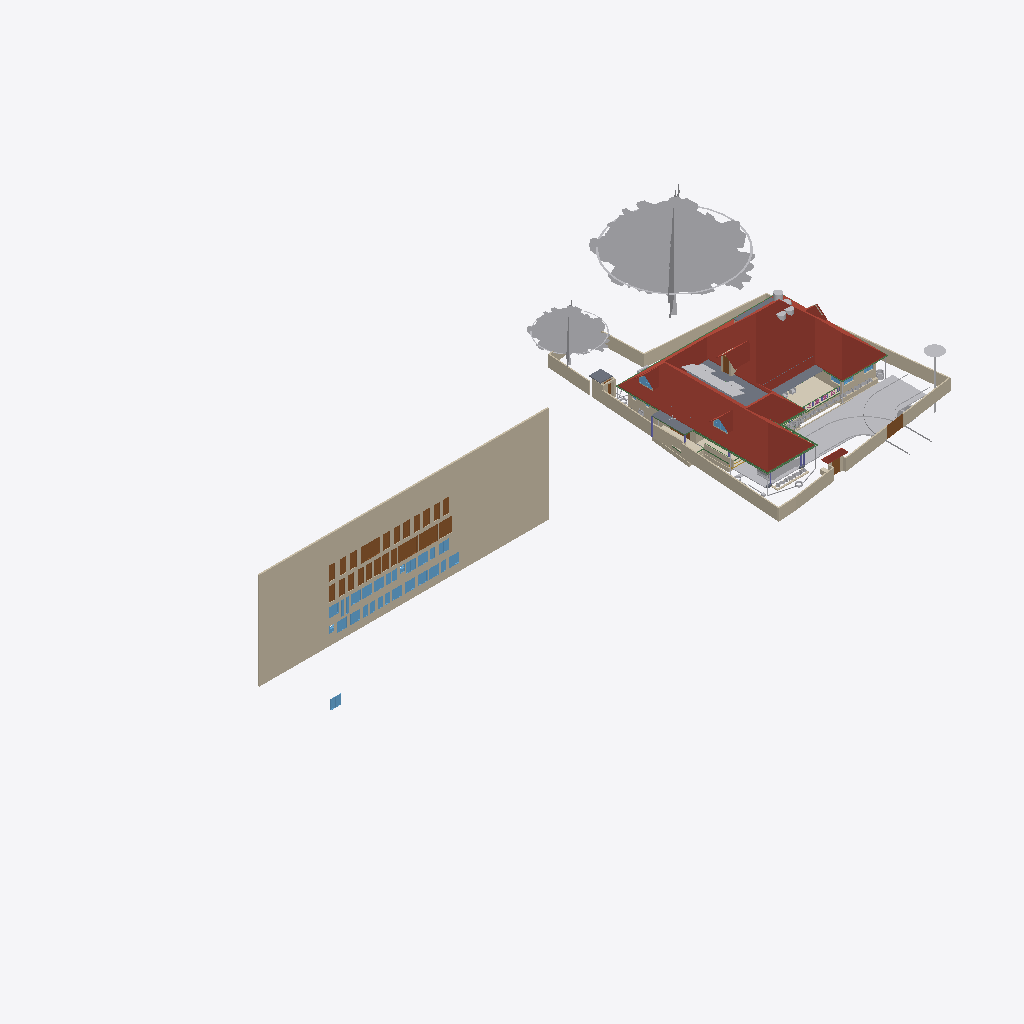
Isometric view of an IFC building model (IFC-SPF (STEP), schema IFC4X3, length unit metre), seen from the south-west, elements coloured by IFC class (only those large enough to see are counted): 38 walls (beige), 32 windows (light blue), 28 other elements (light grey), 28 doors (brown), 10 beams (green), 6 roofs (red-brown), 5 slabs (grey), 2 coverings (cream), 1 column (violet).
Extent 101.4 m × 45.8 m × 45.1 m (x, y, z). Storeys (10): GF at 0.00 m; 00 at 0.00 m; FFtop at 0.00 m; GFLintel at 0.00 m; FF at 0.00 m; Footing at 0.00 m; Verandah at 0.00 m; Plumbing at 0.00 m; schedule at 0.00 m; Electrical at 0.00 m. Elements (2662): 484 IfcSystemFurnitureElement, 465 IfcBuildingElementProxy, 292 IfcWall, 253 IfcBeam, 228 IfcCovering, 157 IfcSwitchingDevice, 86 IfcLightFixture, 79 IfcPipeSegment, 59 IfcOutlet, 57 IfcFurniture, 55 IfcGeographicElement, 55 IfcWindow.

HEADER;
FILE_DESCRIPTION(('ViewDefinition[DesignTransferView]'),'2;1');
FILE_NAME('Sreekesh.ifc','2026-06-24T19:33:54+05:30',(),(),'IfcOpenShell 0.8.5','Bonsai 0.8.5','Nobody');
FILE_SCHEMA(('IFC4X3'));
ENDSEC;
DATA;
#1=IFCPROJECT('0aPvmvJuf5owphcfiKWAsN',$,'My Project',$,$,$,$,(#14,#26),#9);
#30=IFCSITE('3jTVXq97zE2OZTfzZH9iYT',$,'My Site',$,$,#53,$,$,$,$,$,$,$,$);
#211744=IFCSITE('2pH2ecD1v9bgK8psTEcl$_',$,'Site',$,$,#547284,#211754,$,$,(8,52,49,300000),(76,38,36,300000),$,$,$);
#36=IFCBUILDING('3Bt1MypEf4fuqFfshm9kTs',$,'My Building',$,$,#59,$,$,$,$,$,$);
#333137=IFCBUILDING('2u05Cn$TD6OPdaLJzvNsxO',$,'GFWall',$,$,#507878,$,$,$,$,$,$);
#339211=IFCBUILDING('002Xt49mzDahM74jmffgUi',$,'GF-P',$,$,#507873,$,$,$,$,$,$);
#42=IFCBUILDINGSTOREY('3Yt8GBe1vE1Byt_$JKaQnQ',$,'GF',$,$,#509173,$,$,$,$);
#8023=IFCBUILDINGSTOREY('3LNq90aff4Xhn4xfthWyFx',$,'00',$,$,#8039,$,$,$,$);
#71986=IFCBUILDINGSTOREY('1ZF$IMkzjA5efl8XVVA8ry',$,'FFtop',$,$,#508468,$,$,$,$);
#72129=IFCBUILDINGSTOREY('1Nt2vvvNTB5u0X$NIke4ti',$,'GFLintel',$,$,#510858,$,$,$,$);
#83382=IFCBUILDINGSTOREY('2do7yjy$r1eOSN7_GxsK9f',$,'FF',$,$,#508248,$,$,$,$);
#301077=IFCBUILDINGSTOREY('1n3LFyF6X708Cvo1r86gbR',$,'Footing',$,$,#508478,$,$,$,$);
#360055=IFCBUILDINGSTOREY('2kU8qRmBnF7foRmD37T33I',$,'Verandah',$,$,#360071,$,$,$,$);
#367233=IFCBUILDINGSTOREY('3r39yX7tr10xAjP1zlM9FN',$,'Plumbing',$,$,#367249,$,$,$,$);
#436766=IFCBUILDINGSTOREY('2CUKbd$of0Yx1yz6tYDaJY',$,'schedule',$,$,#511718,$,$,$,$);
#442969=IFCBUILDINGSTOREY('0sffW$JV12jOzJZIPBAWvQ',$,'Electrical',$,$,#442985,$,$,$,$);
#436236=IFCWALL('0fO5bxiLf2rPrmsDIadgTP',$,'Wall',$,$,#511723,#436242,$,$);
#555419=IFCROOF('1Q4VQk1YHFF9Ikj7y4jhXy',$,'Main Roof',$,$,#555425,#555420,$,.GABLE_ROOF.);
#158109=IFCGEOGRAPHICELEMENT('1ICn9VC11DLu$jSeyjW6na',$,'GeographicElement',$,$,#159277,#158141,$,$);
#363541=IFCCOURSE('0hYJyXEsXANxqeScN2ddTn',$,'Course',$,$,#552989,#363556,$,$);
#158156=IFCGEOGRAPHICELEMENT('2JlHSkVhjCZPlJyc1W8A6K',$,'GeographicElement',$,$,#159282,#158188,$,$);
#285749=IFCWALL('23M4dZECv7RPP4RWKkyrhY',$,'Wall.082',$,$,#435018,#285760,$,$);
#65997=IFCWALL('1DC2$ngnnDR8Q9h6mAR0js',$,'Wall',$,$,#345521,#66003,$,$);
#222195=IFCWALL('2ixJvC9dH599amejUM2w6G',$,'Wall',$,$,#293165,#222215,$,$);
#345031=IFCCOVERING('3RPlCoLTXEkg2LQ5VmhLHT',$,'Covering',$,$,#361378,#345042,$,$);
#66022=IFCWALL('2FUeR5sFb9uwjJGdeVWABU',$,'Wall',$,$,#431152,#66028,$,$);
#5763=IFCSLAB('2k1_QIQ_vEheGYBKPFgtqG',$,'Slab',$,$,#508328,#5774,$,$);
#226167=IFCWALL('1JVywoPUH41xuuLQv_Mf23',$,'Wall.082',$,$,#434788,#226178,$,$);
#65878=IFCWALL('1RxXXtAKb3$uqm3spal5Ab',$,'Wall.049',$,$,#434824,#65884,$,$);
#110356=IFCWALL('3Jc2L501zCIf2lBfrewdbK',$,'Wall',$,$,#434868,#110367,$,$);
#345472=IFCWALL('0yhntx_XHBtOwqFxJIUy0e',$,'Wall.082',$,$,#345566,#345483,$,$);
#578743=IFCCOURSE('10JQwc8Rj1DhdDleds_4eD',$,'Course',$,$,#579139,#578764,$,$);
#219358=IFCROOF('2NvTBbesP9PgYEhMlxRBaG',$,'Roof',$,$,#508323,#219392,$,.GABLE_ROOF.);
#106476=IFCSLAB('3SWoLdiHLDExF96lrfPbJY',$,'Slab',$,$,#510868,#106487,$,$);
#285691=IFCWALL('3FXX66X1H7gQUhINB1ZqHj',$,'Wall.082',$,$,#434912,#285702,$,$);
#2872=IFCWALL('0VICnwrYLCM9IhHcjSiD9g',$,'Wall',$,$,#507923,#2879,$,$);
#470777=IFCDOOR('0t87$1_hz87gsqjjPaod5f',$,'Door',$,$,#471132,#474671,'20',2.09999990463257,1.20000004768372,$,$,$);
#106448=IFCSLAB('1GhnzeWbD1FR$mVw6S$mla',$,'Slab',$,$,#510863,#106464,$,$);
#146729=IFCVEHICLE('0zRPRsukT96P6cuFPGiKs1',$,'Vehicle',$,$,#189086,#146742,$,$);
#437505=IFCDOOR('3Vw79$mJ981wtZ4gjDcwpp',$,'Door',$,$,#441913,#474619,'04',2.09999990463257,1.20000004768372,$,$,$);
#470811=IFCDOOR('2sEs1R1lb5Jhf2YwHu_NhE',$,'Door',$,$,#471147,#474708,'21',2.09999990463257,1.20000004768372,$,$,$);
#532060=IFCGEOGRAPHICELEMENT('1VW7zlP9bBSxb2PxGzOpUg',$,'Theng','21ida, 65c',$,#532078,#532059,$,.VEGETATION.);
#3151=IFCWALL('2frHB1bR9FtP23RXamn7Ko',$,'Wall',$,$,#508018,#3162,$,$);
#109955=IFCWALL('0m53cJKujAOwiy8OxGf4Uf',$,'Wall',$,$,#434806,#109966,$,$);
#217997=IFCROOF('2hcpXsHbj3E8lTGOwf_Twb',$,'Roof',$,$,#508408,#218003,$,.GABLE_ROOF.);
#218560=IFCROOF('2C1nQ2OAXBdxxnXR0n9JKC',$,'Roof',$,$,#508313,#218594,$,.GABLE_ROOF.);
#116735=IFCDOOR('1dZUIR_mr60wAZddeiCYTI',$,'Door',$,$,#281598,#116767,$,1.79999995231628,3.0,$,$,$);
#3520=IFCWALL('1kfIyPN_b4JPSDED46DDvv',$,'Wall',$,$,#507918,#3526,$,$);
#590379=IFCCOVERING('2ZGsMYGazAchJobXoI0Ygv',$,'Covering',$,$,#590422,#590395,$,$);
#309185=IFCWALL('1RTxTTrCL8QeAofqzjoycv',$,'Wall',$,$,#508628,#309196,$,$);
#389139=IFCBEAM('38yYLt849AL9vMzuf_qlJY',$,'Beam',$,$,#511003,#389138,$,$);
#117585=IFCSLAB('00nkzVGuT6heoHGHN6WRGv',$,'Slab',$,$,#508418,#117596,$,$);
#110251=IFCROOF('2Ww7svPQzEgA_fCzhmYus_',$,'Roof',$,$,#363446,#110283,$,.HIP_ROOF.);
#219564=IFCSLAB('3MJkxlHa9Ayv5Szi0695pa',$,'Slab',$,$,#508473,#219578,$,$);
#117253=IFCWALL('2NQIKohcDAsQMbNSTdACJd',$,'Wall.049',$,$,#510658,#117264,$,$);
#206723=IFCBUILDINGELEMENTPROXY('2K1LMOkm11dBWSaNfDUHsX',$,'BuildingElementProxy',$,$,#531325,#206736,$,$);
#218717=IFCROOF('1hzKHTNaL00O8K0DSnXvur',$,'Roof',$,$,#633399,#218751,$,.GABLE_ROOF.);
#388788=IFCBEAM('0CBrXPli9CuuYJqAxGAoT2',$,'Beam',$,$,#510988,#388787,$,$);
#332304=IFCWALL('0ZmojOdCnDxP$iDjWVcZ2G',$,'Wall',$,$,#360087,#332324,$,$);
#72992=IFCWALL('0nKeLZCI54WeIG0cLfl1fW',$,'Wall',$,$,#368846,#73003,$,$);
#441361=IFCWINDOW('3rxiGfLv100Og8luFZP7ej',$,'Window',$,$,#511728,#441369,$,1.5,1.5499999523162842,$,$,$);
#388715=IFCBEAM('3jI7cp3YfEpe0vqGUIgXwj',$,'Beam',$,$,#510963,#388714,$,$);
#437450=IFCDOOR('37YLLyO1T0MRzd$WfncXke',$,'Door',$,$,#441748,#469917,'03',2.09999990463257,1.20000004768372,$,$,$);
#440168=IFCDOOR('05ygje8oDCM8k$DCM_FIgq',$,'Door',$,$,#471102,#468448,'18',2.09999990463257,1.20000004768372,$,$,$);
#438103=IFCDOOR('1W4kbGnrf4BviYzt90euy7',$,'Door',$,$,#470165,#470128,'05',2.09999990463257,1.20000004768372,$,$,$);
#438650=IFCDOOR('3J6pX7wADBiwY7pVd53n9u',$,'Door',$,$,#441928,#470206,'07',2.09999990463257,1.20000004768372,$,$,$);
#438848=IFCDOOR('2HPJSE6uf7U8CSmEi_m1ZG',$,'Door',$,$,#441853,#470236,'09',2.09999990463257,1.20000004768372,$,$,$);
#440030=IFCDOOR('3KL$NcU1T879eGRiUWCmhA',$,'Door',$,$,#471117,#470457,'17',2.09999990463257,1.20000004768372,$,$,$);
#470845=IFCDOOR('0EBcwWEG1BLfBC_Rm2jIl2',$,'Door',$,$,#471162,#471221,'47',2.09999990463257,1.20000004768372,$,$,$);
#189522=IFCBUILDINGELEMENTPROXY('2fyH_FbBX1$e0RliKTBWRO',$,'BuildingElementProxy',$,$,#531320,#189554,$,$);
#472356=IFCWINDOW('0ryRUBqR17Fvdx1isygBpA',$,'Window',$,$,#472418,#472378,'25',1.29999995231628,1.54999995231628,$,$,$);
#472419=IFCWINDOW('0GCLM9tzbEz8ByjWX9sRRM',$,'Window',$,$,#472473,#472433,'26',1.29999995231628,1.54999995231628,$,$,$);
#473039=IFCWINDOW('3I0jIeasz9bPnd$EPsjU7w',$,'Window',$,$,#473758,#473053,'34',1.29999995231628,1.54999995231628,$,$,$);
#473132=IFCWINDOW('0ewWO9aRTEiu2DgmtsmmdL',$,'Window',$,$,#473186,#473146,'36',1.29999995231628,1.54999995231628,$,$,$);
#473534=IFCWINDOW('11Ns6xH_X2POblD9oamnOW',$,'Window',$,$,#473588,#473548,'43',1.29999995231628,1.54999995231628,$,$,$);
#473644=IFCWINDOW('0qPJyvNrnBPOwoE6u111LD',$,'Window',$,$,#473768,#473658,'45',1.29999995231628,1.54999995231628,$,$,$);
#473774=IFCWINDOW('0z6Mla7555BeT2xgOSIEjn',$,'Window',$,$,#473828,#473788,'47',1.29999995231628,1.54999995231628,$,$,$);
#441389=IFCWINDOW('1uIrQzLwb0FBf4o$gkmCiN',$,'Window',$,$,#442003,#472145,'22',1.29999995231628,1.54999995231628,$,$,$);
#472474=IFCWINDOW('1MxAzrC09ESQOos8fKjYKU',$,'Window',$,$,#472528,#472488,'27',1.29999995231628,1.54999995231628,$,$,$);
#472861=IFCWINDOW('3UJpKkISXCVxpeMHT8_AWt',$,'Window',$,$,#511733,#472875,'31',1.29999995231628,1.54999995231628,$,$,$);
#472929=IFCWINDOW('3ZxmguW$r6rgD8U6rsHeov',$,'Window',$,$,#473033,#472943,'32',1.29999995231628,1.54999995231628,$,$,$);
#473187=IFCWINDOW('2n3dOUsTbEjAw1t_1b0qHk',$,'Window',$,$,#473241,#473201,'37',1.29999995231628,1.54999995231628,$,$,$);
#473479=IFCWINDOW('28ovQprHX7H9ZCBnrN8ydw',$,'Window',$,$,#473533,#473493,'42',1.29999995231628,1.54999995231628,$,$,$);
#473589=IFCWINDOW('1lZG8N2onCAgw6Wp2oBrNS',$,'Window',$,$,#473643,#473603,'44',1.29999995231628,1.54999995231628,$,$,$);
#116971=IFCWALL('08FBn4OWj7ogBqhIhITLuq',$,'Wall.049',$,$,#510673,#116982,$,$);
#634087=IFCTANK('3YJgfQIzT5nu0VKyu2pyyk',$,'Tank',$,$,#634252,#634100,$,$);
#439176=IFCDOOR('1NZwsCyRPA_Rvuq6ikN8ou',$,'Door',$,$,#441943,#470277,'11',2.09999990463257,1.20000004768372,$,$,$);
#439604=IFCDOOR('0QS2XabDX52xoB56jEdYKn',$,'Door',$,$,#441868,#470307,'12',2.09999990463257,1.20000004768372,$,$,$);
#439877=IFCDOOR('1ohfLK289CGQgvLo23Ub_B',$,'Door',$,$,#441793,#470397,'15',2.09999990463257,1.20000004768372,$,$,$);
#146896=IFCDOOR('233Y4LKh93tgjzr0JDxIFw',$,'Door',$,$,#348594,#468928,$,2.09999990463257,1.20000004768372,$,$,$);
#438749=IFCDOOR('0$8DVY4oP3JO_c4OhxM5aR',$,'Door',$,$,#441838,#469108,'08',2.09999990463257,1.20000004768372,$,$,$);
#438910=IFCDOOR('2_EdLDw6f7cw9b3egCOt52',$,'Door',$,$,#441778,#469244,'10',2.09999990463257,1.20000004768372,$,$,$);
#436799=IFCDOOR('0XlfQQ3kH9bQ4xqE2F$NJd',$,'Door',$,$,#469873,#469836,'01',2.09999990463257,1.20000004768372,$,$,$);
#437395=IFCDOOR('2VOTDILfv12gFz9g4dV8WW',$,'Door',$,$,#441733,#469884,'02',2.09999990463257,1.20000004768372,$,$,$);
#438349=IFCDOOR('2bR2Lz4dfAH9NgHBO7V5eF',$,'Door',$,$,#441823,#470176,'06',2.09999990463257,1.20000004768372,$,$,$);
#439712=IFCDOOR('1r8n9ueob9YhwGM$AZbf6r',$,'Door',$,$,#441958,#470337,'13',2.09999990463257,1.20000004768372,$,$,$);
#439815=IFCDOOR('2VNwutCjrDBfJLcvmkUCbO',$,'Door',$,$,#441883,#470367,'14',2.09999990463257,1.20000004768372,$,$,$);
#439989=IFCDOOR('0D4N6xcBrEcv7IQhny9OtU',$,'Door',$,$,#471087,#470427,'16',2.09999990463257,1.20000004768372,$,$,$);
#440204=IFCDOOR('0HjACDWSL4vgj3$kRw90ep',$,'Door',$,$,#471072,#470496,'19',2.09999990463257,1.20000004768372,$,$,$);
#470879=IFCDOOR('3uBzIOBwv9KRz8nGRgS45n',$,'Door',$,$,#471177,#471251,'48',2.09999990463257,1.20000004768372,$,$,$);
#328429=IFCWALL('2kbqNKfzvEQ9JHWg3KnlRz',$,'Wall',$,$,#360107,#328449,$,$);
#111610=IFCDOOR('0JnVCEbZ93QxaghwOdNV45',$,'Door',$,$,#222491,#363404,$,2.09999990463257,1.20000004768372,$,$,$);
#578551=IFCWALL('3M_0KDf$P8_e6nv0RxeMA_',$,'Wall',$,$,#578974,#578571,$,$);
#327474=IFCWALL('2U4iGMjzz8RwTIGrH2ENgx',$,'Wall',$,$,#360262,#327494,$,$);
#357747=IFCWINDOW('0unPHkQknB1wc7pxPHjPGP',$,'Window',$,$,#508403,#357760,$,$,$,$,$,$);
#218541=IFCWINDOW('21qcPfDRT2hPC8Z6tF6XzK',$,'Window',$,$,#508308,#218554,$,$,$,$,$,$);
#101757=IFCWALL('3Re5U6AfH5hRjhCU8HzlUQ',$,'Wall',$,$,#149415,#101777,$,$);
#388576=IFCBEAM('2yIyVaMgz8tR0CuDvbao9K',$,'Beam',$,$,#510968,#388575,$,$);
#106524=IFCSOLARDEVICE('3S6vjv$5jE1uGxlQ_RICMy',$,'SolarDevice',$,$,#508253,#106556,$,$);
#106615=IFCSOLARDEVICE('0CbIHREHr2w9gh5lx0_n0D',$,'SolarDevice',$,$,#508273,#106632,$,$);
#106669=IFCSOLARDEVICE('3CH4PS5oz4_xvHOpIILxvJ',$,'SolarDevice',$,$,#508288,#106686,$,$);
#327285=IFCWALL('1vo4h6gUf99v7g_hI2dwLe',$,'Wall',$,$,#360257,#327305,$,$);
#106579=IFCSOLARDEVICE('1xWH0eIEnB$BgsSW0yRufF',$,'SolarDevice',$,$,#508263,#106596,$,$);
#106597=IFCSOLARDEVICE('1JeFrLyoz5IhCtXWc_EtwE',$,'SolarDevice',$,$,#508268,#106614,$,$);
#106895=IFCSOLARDEVICE('3hGn0pNNz3NwRu5qnQ1KkQ',$,'SolarDevice',$,$,#508293,#106912,$,$);
#106913=IFCSOLARDEVICE('3N6FBuwFX6eRZQfWUTehiA',$,'SolarDevice',$,$,#508298,#106930,$,$);
#106561=IFCSOLARDEVICE('2N7C3uFTr0ovBcfJ26O6Lk',$,'SolarDevice',$,$,#508258,#106578,$,$);
#106633=IFCSOLARDEVICE('3nYAYQFdT0Hu3774nkbnMA',$,'SolarDevice',$,$,#508278,#106650,$,$);
#106651=IFCSOLARDEVICE('3GkHrXcpz9luFJaFckT4XJ',$,'SolarDevice',$,$,#508283,#106668,$,$);
#415400=IFCTANK('2cN9Lf$sT3KBiodaXpFIbN',$,'Tank',$,$,#634247,#634034,$,$);
#455969=IFCWALL('10vr2jrxH5u9xDp2P5Tk9Y',$,'Wall',$,$,#509053,#455989,$,$);
#388934=IFCBEAM('02028txQrArOf6QyRmi8S_',$,'Beam',$,$,#510993,#388933,$,$);
#634035=IFCTANK('1xJqb3udnDYRx6XAeJzIMC',$,'Tank',$,$,#634209,#634048,$,$);
#388502=IFCBEAM('35uj72bWH5VeeE5oLL9s_t',$,'Beam',$,$,#510958,#388501,$,$);
#65947=IFCWALL('08s$eE7qfC1vtHJbeTdsNK',$,'Wall',$,$,#434943,#65953,$,$);
#389073=IFCBEAM('1SW1UMPTn6IukCzEsXMMce',$,'Beam',$,$,#510998,#389072,$,$);
#473242=IFCWINDOW('1gX6TXdPf9AO4DNYBx2gS1',$,'Window',$,$,#528392,#473278,'38',1.29999995231628,1.54999995231628,$,$,$);
#472633=IFCWINDOW('0Zl2gE8_586PvBdKooVPGr',$,'Window',$,$,#472761,#472691,'29',1.29999995231628,1.54999995231628,$,$,$);
#473319=IFCWINDOW('1zR4pmTQH9$B7C01p1Qh6Y',$,'Window',$,$,#473373,#473333,'39',1.29999995231628,1.54999995231628,$,$,$);
#473374=IFCWINDOW('2BTWCkad52rRnR2lhAJRnt',$,'Window',$,$,#473428,#473388,'40',1.29999995231628,1.54999995231628,$,$,$);
#473429=IFCWINDOW('2dzOHbFk98Zx2bSaCiLBYU',$,'Window',$,$,#473698,#473443,'41',1.29999995231628,1.54999995231628,$,$,$);
#473699=IFCWINDOW('2YOiOVaET4gOMuWXCG8Xoa',$,'Window',$,$,#473773,#473713,'46',1.29999995231628,1.54999995231628,$,$,$);
#414475=IFCWASTETERMINAL('1uBGk1gxzE9hTrqFRynQQB',$,'WasteTerminal',$,$,#532354,#530474,$,$);
#472529=IFCWINDOW('1T4xVqsNn09Q7QANEos0xY',$,'Window',$,$,#472632,#472587,'28',1.29999995231628,1.54999995231628,$,$,$);
#472979=IFCWINDOW('2zT7vXKsv2yOLSfm2klIRE',$,'Window',$,$,#473038,#472993,'33',1.29999995231628,1.54999995231628,$,$,$);
#110674=IFCWALL('1a_hfYQo5DRgtEum677ZGl',$,'Wall',$,$,#292365,#110685,$,$);
#329035=IFCWALL('2$n50xrj53zPnnhI4Jq0HX',$,'Wall',$,$,#360082,#329055,$,$);
#472315=IFCWINDOW('0x22XexIv8lx4ALyuFep0N',$,'Window',$,$,#472355,#472329,'24',1.29999995231628,1.54999995231628,$,$,$);
#472233=IFCWINDOW('2o4E9pPUr5tvLXhqGsnN5n',$,'Window',$,$,#472314,#472270,'23',1.29999995231628,1.54999995231628,$,$,$);
#111126=IFCWALL('11fiDOfq54uheWI4ur$p_M',$,'Wall',$,$,#292347,#111137,$,$);
#4009=IFCWALL('2lHSG51rHEfeNsY_Rnf304',$,'Wall',$,$,#507888,#4020,$,$);
#26789=IFCDOOR('3HF$fS8tX7kw4y81dHWRkr',$,'Door',$,$,#496618,#514869,'04',2.25,3.0,$,$,$);
#327732=IFCBEAM('3LAC8rAaD0M95EF$UDM7CJ',$,'Beam',$,$,#632819,#327751,$,$);
#226380=IFCCOLUMN('1sDYwOA5r3nwjHRU7tM1Mo',$,'Column',$,$,#509863,#226391,$,$);
#117002=IFCWALL('2_YAAq8JL4QhCYm3Y6yZZ5',$,'Wall.049',$,$,#510663,#117013,$,$);
#455733=IFCWALL('1_lkS15SzFbRpeNiLwhyGU',$,'Wall',$,$,#508943,#455753,$,$);
#102201=IFCWALL('1d8KAB1ef84Bs8SUdT2bKV',$,'Wall',$,$,#508348,#102212,$,$);
#117669=IFCDOOR('1Oy85YKxL61PqzyfMMUgcU',$,'Door',$,$,#498586,#469078,$,2.09999990463257,1.0,$,$,$);
#497623=IFCWASTETERMINAL('34NU5aFADBEgYRsNmq3pIl',$,'WasteTerminal',$,$,#532147,#531165,$,$);
#332235=IFCWALL('0WW$1fAGf3sAubsqiDgRRp',$,'Wall',$,$,#360287,#332255,$,$);
#587257=IFCFURNITURE('1m1IDkbbj7A8mHpTp2TFr1',$,'Furniture',$,$,#587627,#587270,$,$);
#102232=IFCWALL('3BbLnMq0r7ivvaULYjF4Vv',$,'Wall',$,$,#508353,#102243,$,$);
#432857=IFCWASTETERMINAL('291ZfaJMX2QgzA0yx6Dgbh',$,'WasteTerminal',$,$,#433019,#531734,$,$);
#29270=IFCWINDOW('3GxmHADO1DPPnexShW0xza',$,'Window',$,$,#616607,#99898,'44',1.5,1.5499999523162842,$,$,$);
#472762=IFCWINDOW('1GHGaSiXnFWuxMJhhdjlFz',$,'Window',$,$,#472860,#472799,'30',1.29999995231628,1.54999995231628,$,$,$);
#634106=IFCTANK('04A6OTgnD94fB1HiZai7Gq',$,'Tank',$,$,#634257,#634119,$,$);
#24945=IFCWINDOW('0pIOr8Fwn768Q5gngNrD$h',$,'Window',$,$,#616592,#99803,'43',1.5,1.5499999523162842,$,.DOUBLE_PANEL_VERTICAL.,$);
#99476=IFCWINDOW('0bWf0UbSH5vA18P2wXez2A',$,'Window',$,$,#616577,#99508,'42',1.5,1.5499999523162842,$,.DOUBLE_PANEL_VERTICAL.,$);
#473089=IFCWINDOW('1_tLJRJAbCSei9XUsefKNp',$,'Window',$,$,#473763,#473103,'35',1.29999995231628,1.54999995231628,$,$,$);
#628867=IFCWALL('1SfA8Ins5BdBp_BmrW5FTJ',$,'Wall',$,$,#629105,#628887,$,$);
#332339=IFCWALL('06RbKfkVLAig0EUUJcdLY6',$,'Wall',$,$,#360122,#332359,$,$);
#414527=IFCWASTETERMINAL('0v1hqfc$r1$wf5R2fPkqwY',$,'WasteTerminal',$,$,#532285,#530579,$,$);
#49227=IFCBEAM('2GaElzDELAMf9uZ0HgoOwe',$,'Beam',$,$,#509803,#49238,$,$);
#329144=IFCWALL('0XJHmtTfD6sBELqtXy9e2a',$,'Wall',$,$,#360132,#329164,$,$);
#432880=IFCPIPESEGMENT('1rGfJt_$zAiun9MWrboOHJ',$,'PipeSegment',$,$,#433260,#432914,$,.FLEXIBLESEGMENT.);
#327881=IFCBEAM('1z1Atghg99VfW7mInWERK0',$,'Beam',$,$,#632929,#327900,$,$);
ENDSEC;
